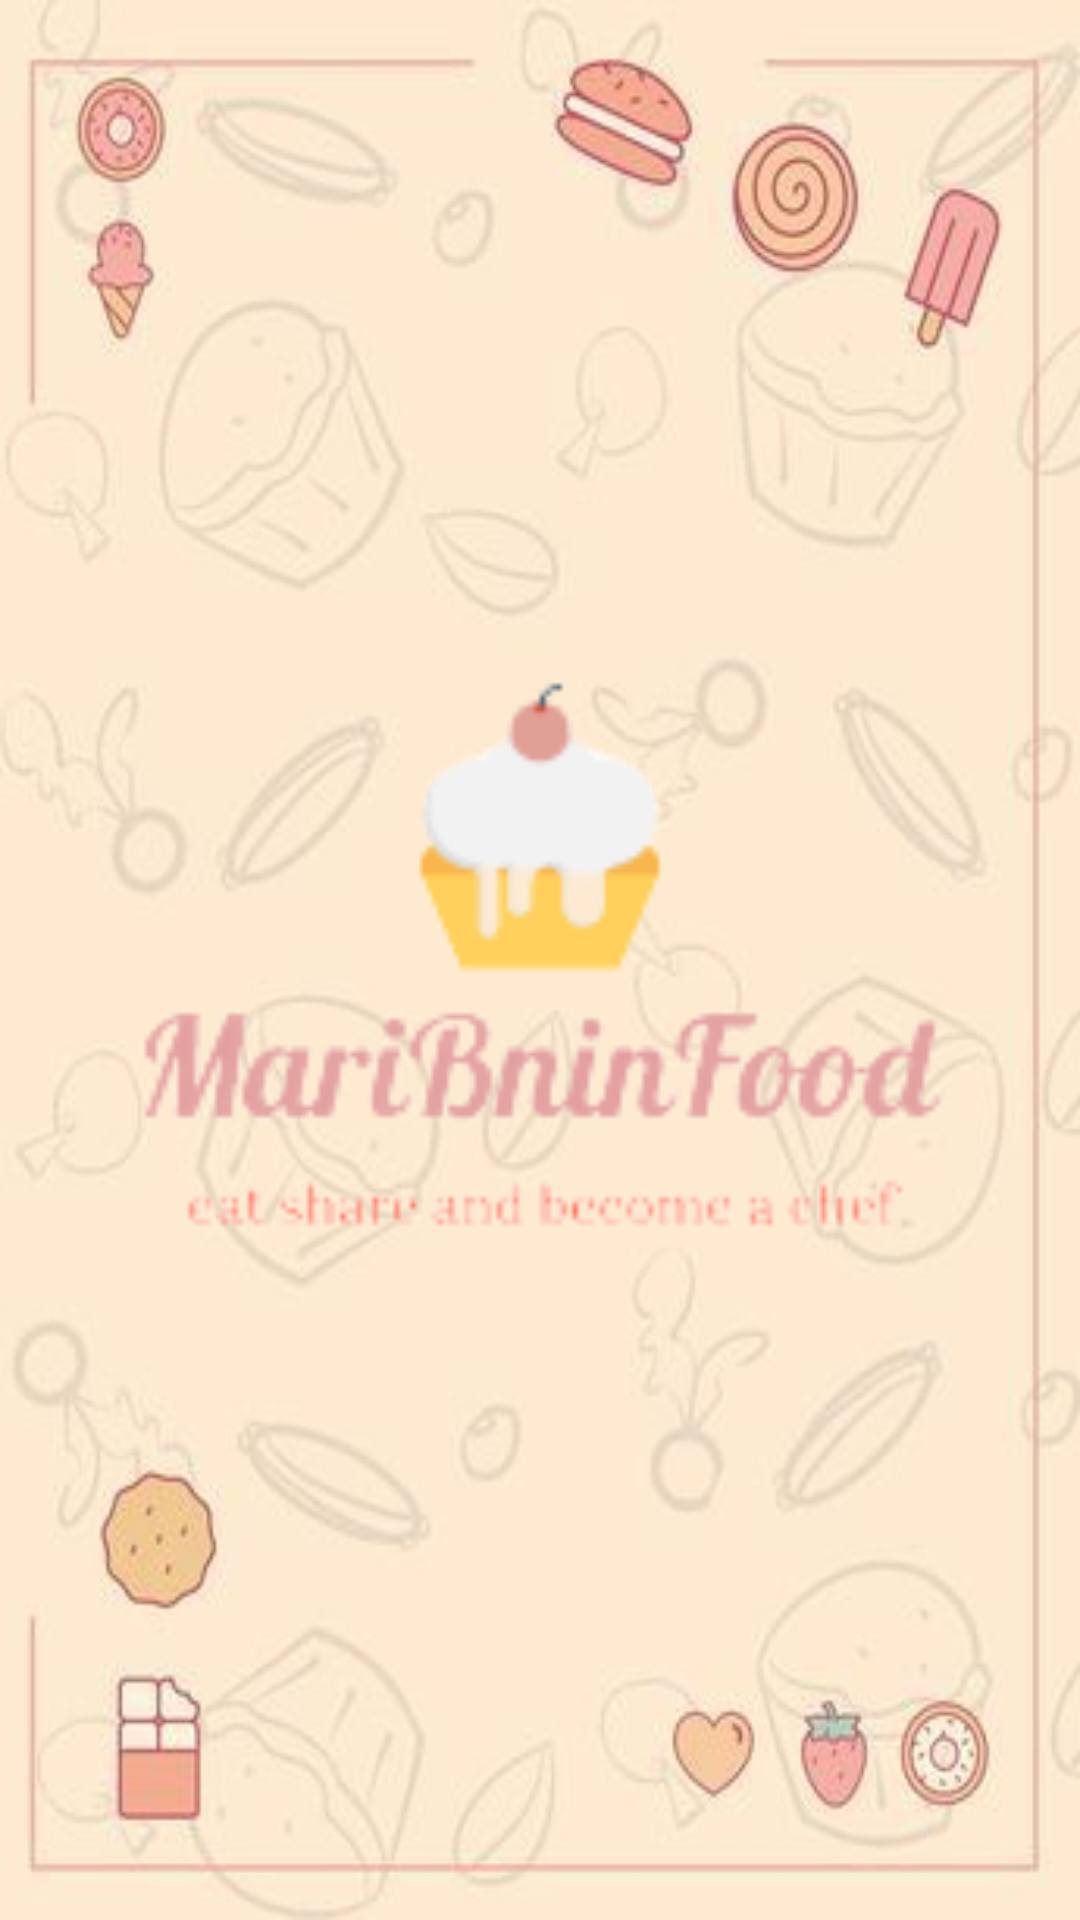

Write the Android layout XML for this screen, with the resource values it uses.
<!-- AndroidManifest.xml: application theme Theme.MariBninFood -->
<!-- res/layout/activity_splash.xml -->
<?xml version="1.0" encoding="utf-8"?>
<RelativeLayout
    xmlns:android="http://schemas.android.com/apk/res/android"
    android:background="@drawable/gourmantdessert"
    android:layout_width="match_parent"
    android:layout_height="match_parent">

    <ImageView
        android:id="@+id/splash_image"
        android:layout_width="match_parent"
        android:layout_height="match_parent"
        android:src="@drawable/logo_app" />

</RelativeLayout>
<!-- resources referenced by this layout -->
<resources>
  <!-- drawable gourmantdessert: png bitmap (drawable, 16908 bytes) -->
  <!-- drawable logo_app: png bitmap (drawable, 10262 bytes) -->
  <style name="Theme.MariBninFood" parent="Theme.MaterialComponents.DayNight.NoActionBar">
          
          <item name="colorPrimary">@color/prettyPink</item>
          <item name="colorPrimaryVariant">@color/lavender</item>
          <item name="colorOnPrimary">@color/white</item>
          
          <item name="colorSecondary">@color/teal_200</item>
          <item name="colorSecondaryVariant">@color/teal_700</item>
          <item name="colorOnSecondary">@color/black</item>
          
          <item name="android:statusBarColor">?attr/colorPrimaryVariant</item>
          
      </style>
  <color name="prettyPink">#E39F9F</color>
  <color name="lavender">#8692f7</color>
  <color name="white">#FFFFFFFF</color>
  <color name="teal_200">#FF03DAC5</color>
  <color name="teal_700">#FF018786</color>
  <color name="black">#FF000000</color>
</resources>
